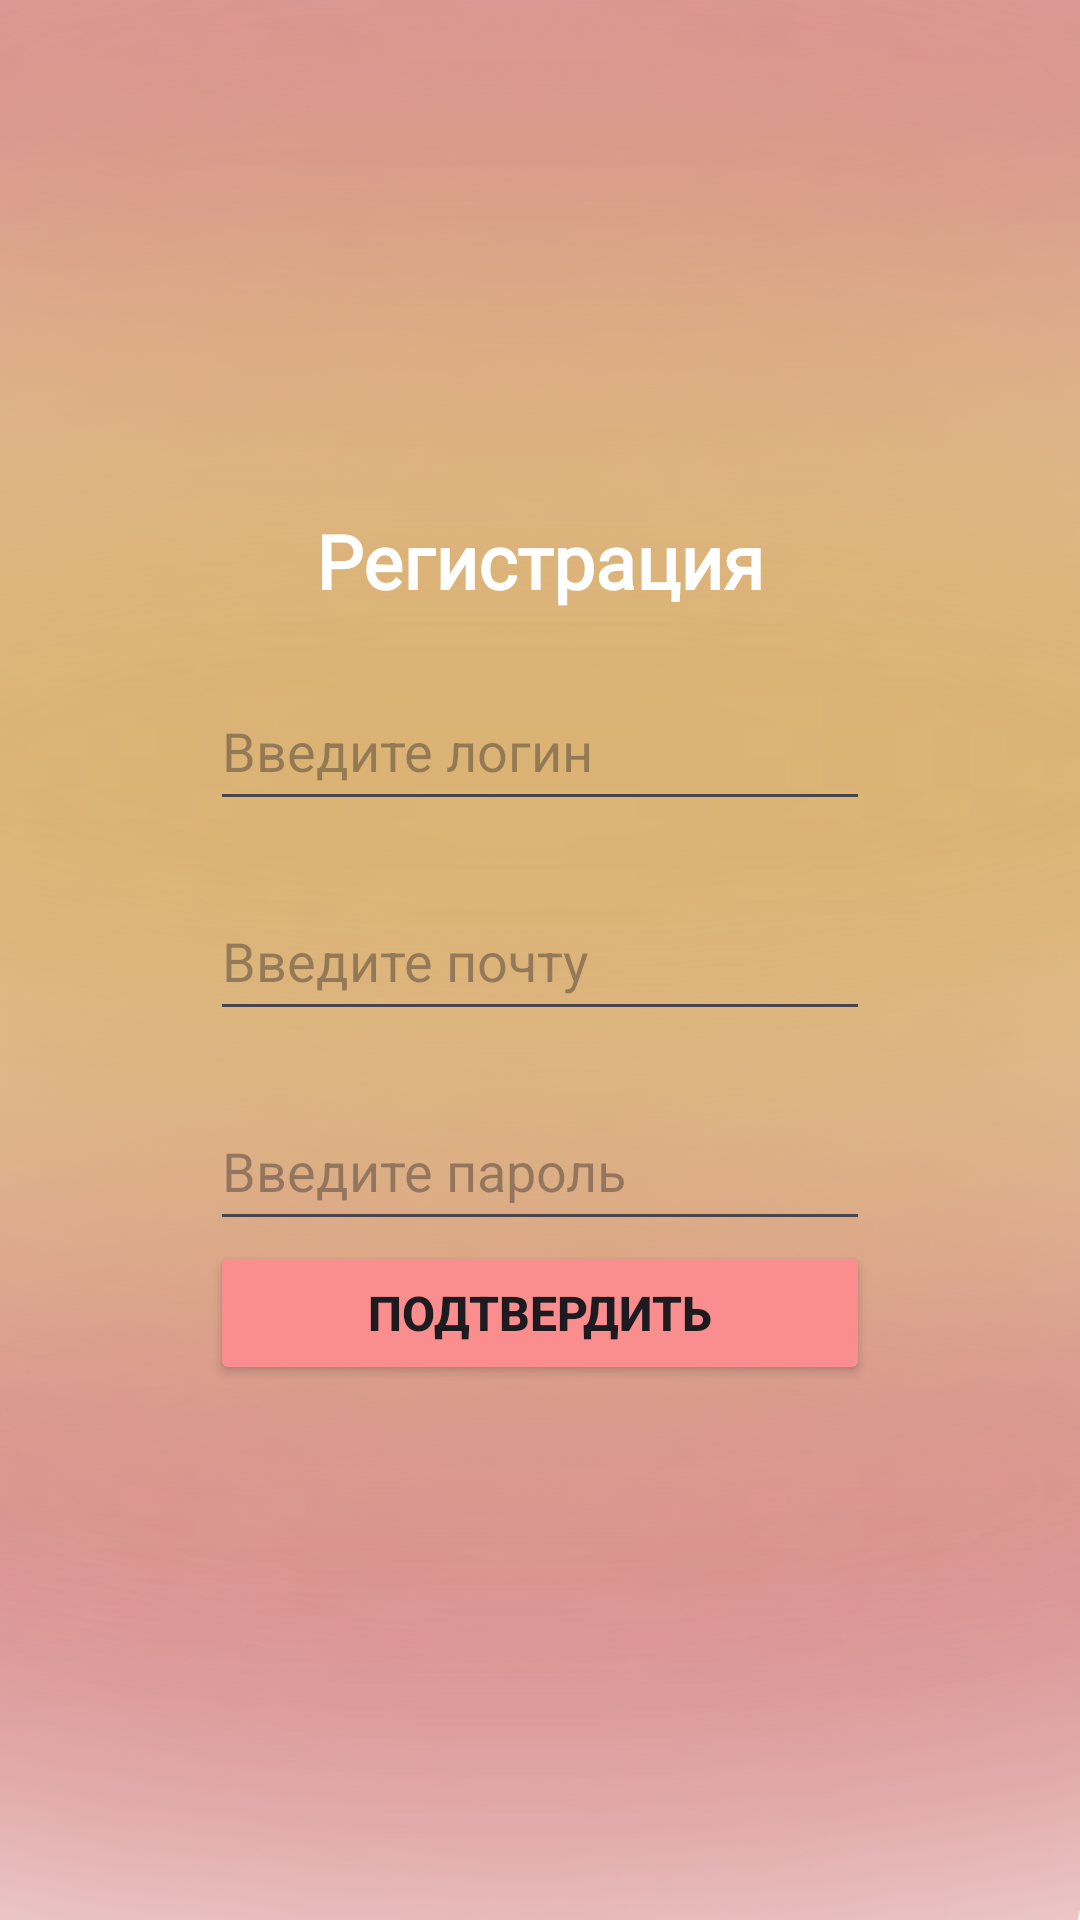

Layout XML and referenced resources for this Android screen:
<!-- AndroidManifest.xml: application theme Theme.CookieFun -->
<!-- res/layout/activity_register.xml -->
<?xml version="1.0" encoding="utf-8"?>
<LinearLayout xmlns:android="http://schemas.android.com/apk/res/android"
    xmlns:app="http://schemas.android.com/apk/res-auto"
    xmlns:tools="http://schemas.android.com/tools"
    android:id="@+id/main"
    android:layout_width="match_parent"
    android:layout_height="match_parent"
    android:orientation="vertical"
    android:background="@drawable/image_back"
    tools:context="RegisterActivity">

    <TextView
        android:layout_width="wrap_content"
        android:layout_height="wrap_content"
        android:layout_gravity="center"
        android:layout_marginTop="170dp"
        android:fontFamily="@font/interbold"
        android:text="Регистрация"
        android:textColor="@color/white"
        android:textSize="25sp"
        android:textStyle="bold" />

    <EditText
        android:id="@+id/user_login"
        android:layout_width="220dp"
        android:layout_height="50dp"
        android:ems="10"
        android:inputType="text"
        android:layout_marginTop="20dp"
        android:layout_gravity="center"
        android:hint="Введите логин" />

    <EditText
        android:id="@+id/user_mail"
        android:layout_width="220dp"
        android:layout_height="50dp"
        android:ems="10"
        android:inputType="text"
        android:layout_marginTop="20dp"
        android:layout_gravity="center"
        android:hint="Введите почту" />

    <EditText
        android:id="@+id/user_password"
        android:layout_width="220dp"
        android:layout_height="50dp"
        android:ems="10"
        android:inputType="text"
        android:layout_marginTop="20dp"
        android:layout_gravity="center"
        android:hint="Введите пароль" />


    <Button
        android:id="@+id/button_reg"
        android:layout_width="220dp"
        android:layout_height="wrap_content"
        android:textSize="16sp"
        android:layout_gravity="center"
        android:textStyle="bold"
        android:backgroundTint="@color/pinkLight"
        android:enabled="true"
        android:text="Подтвердить" />


</LinearLayout>
<!-- resources referenced by this layout -->
<resources>
  <color name="pinkLight">#FA8D8D</color>
  <color name="white">#FFFFFFFF</color>
  <!-- drawable image_back: png bitmap (drawable, 474657 bytes) -->
  <style name="Theme.CookieFun" parent="Base.Theme.CookieFun" />
  <style name="Base.Theme.CookieFun" parent="Theme.Material3.DayNight.NoActionBar">
          
          
      </style>
</resources>
